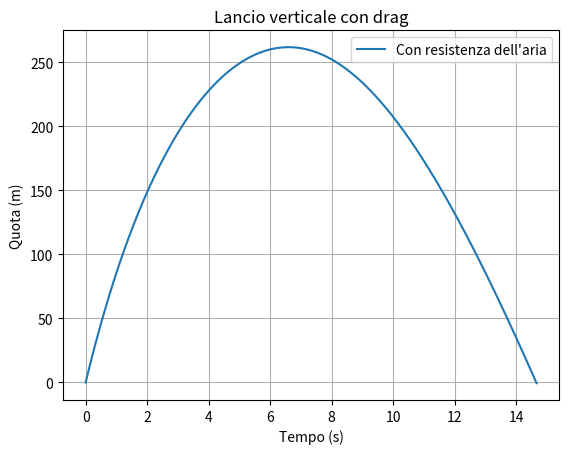

The matplotlib source for this figure:
import numpy as np
import matplotlib.pyplot as plt

g = 9.81
m = 1.0          # massa (kg)
rho = 1.225      # densità dell'aria (kg/m^3)
Cd = 0.75        # coefficiente di resistenza
A = 0.005        # sezione frontale (m^2)
v0 = 100.0
dt = 0.01

t = [0.0]
y = [0.0]
vel = v0

while y[-1] >= 0:
    drag = 0.5 * rho * Cd * A * vel**2
    # il drag si oppone sempre al moto: il segno dipende dalla direzione di vel
    a = -g - np.sign(vel) * drag / m
    vel = vel + a * dt
    y.append(y[-1] + vel * dt)
    t.append(t[-1] + dt)

plt.plot(t, y, label="Con resistenza dell'aria")
plt.xlabel("Tempo (s)")
plt.ylabel("Quota (m)")
plt.title("Lancio verticale con drag")
plt.legend()
plt.grid()
plt.show()
